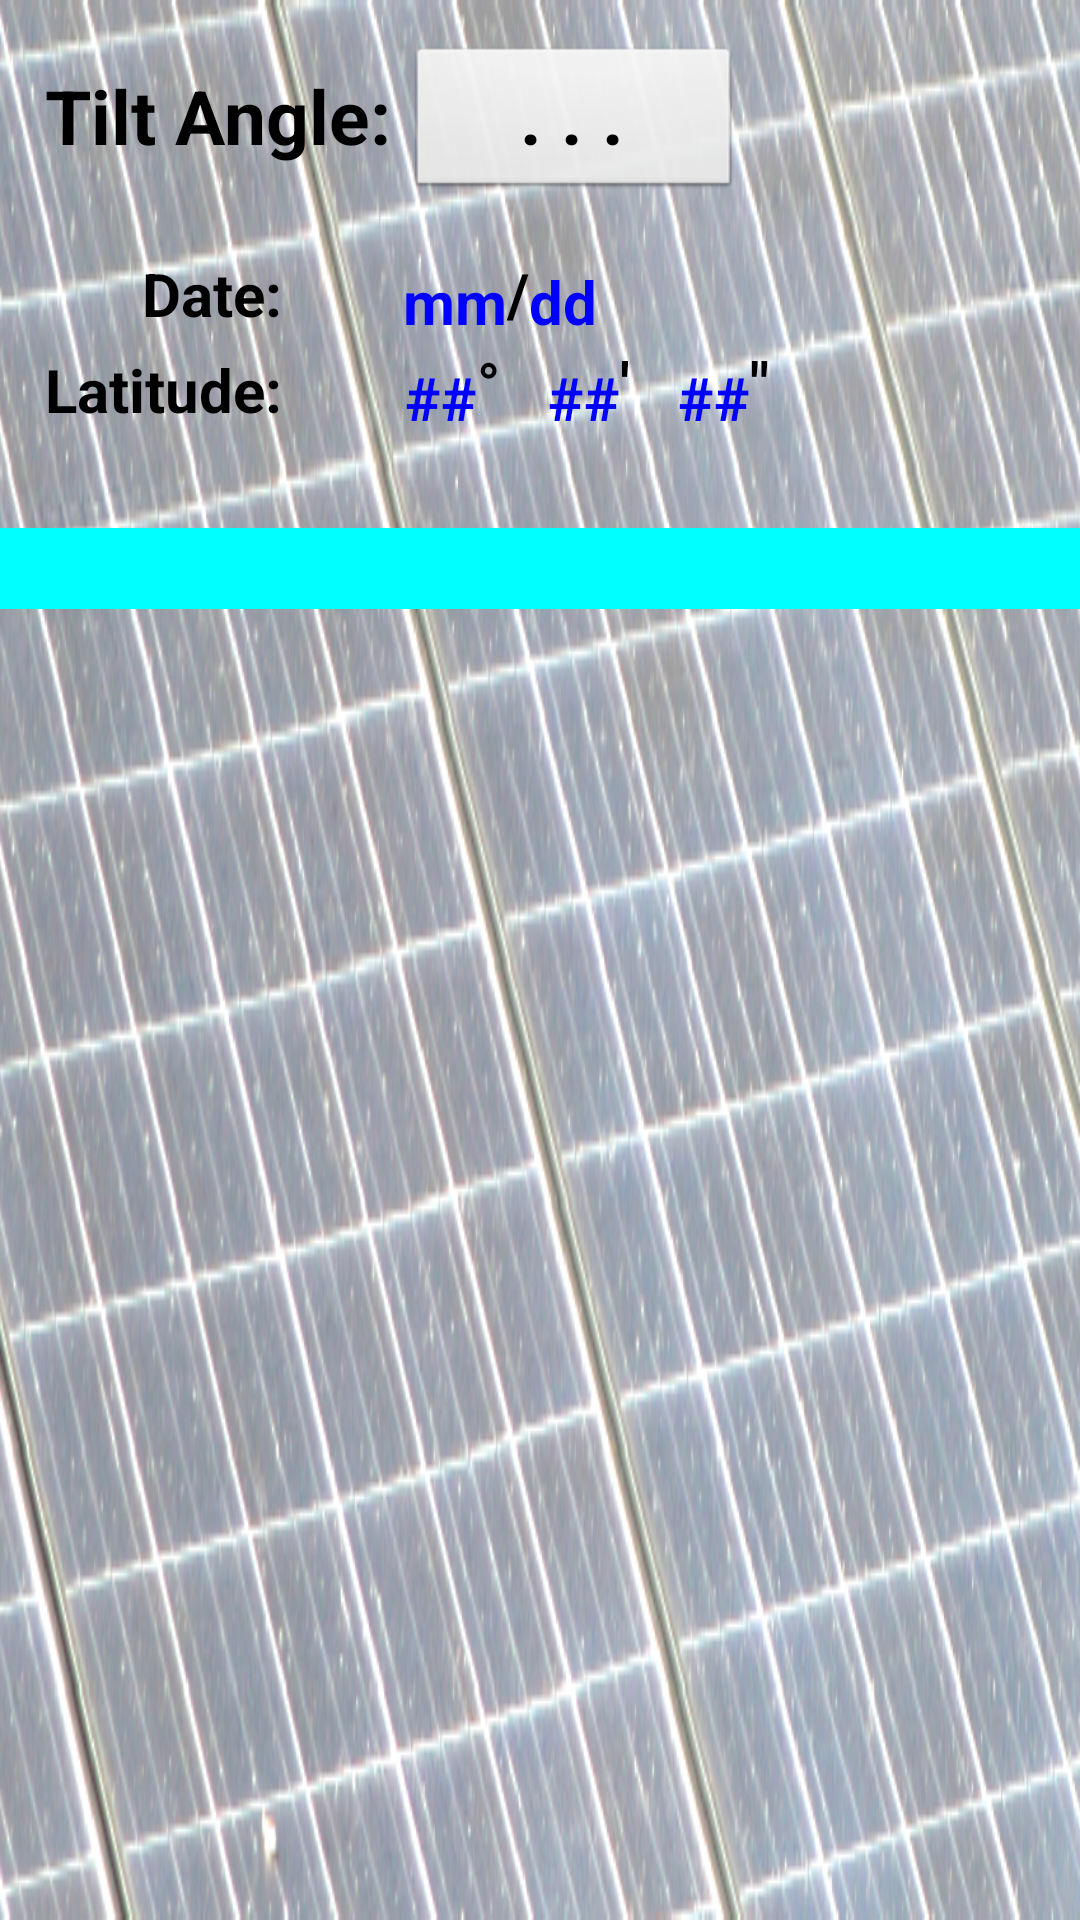

Here is an Android app screen rendered from its layout file. Give the layout XML and the strings, colors and styles it references.
<!-- AndroidManifest.xml: application theme AppTheme -->
<!-- res/layout/fragment_solar_tilt_date_edit.xml -->
<?xml version="1.0" encoding="utf-8"?>
<LinearLayout xmlns:android="http://schemas.android.com/apk/res/android"
	android:id="@+id/linearLayoutDateTop"
	android:layout_width="wrap_content"
	android:layout_height="match_parent"
	android:background="@drawable/solarpanel"
	android:gravity="right"
	android:orientation="vertical" >

	<LinearLayout
		android:layout_width="match_parent"
		android:layout_height="wrap_content" >

		<TextView
			android:id="@+id/textView1"
			android:layout_width="wrap_content"
			android:layout_height="wrap_content"
			android:layout_marginLeft="15dp"
			android:layout_marginRight="5dp"
			android:layout_marginTop="15dp"
			android:text="@string/tilt_angle"
			android:textAppearance="?android:attr/textAppearanceLarge"
			android:textSize="25sp"
			android:textStyle="bold" />

		<Button
			android:id="@+id/ButtonTiltAngleDateEdit"
			android:layout_width="112dp"
			android:layout_height="wrap_content"
			android:layout_marginTop="15dp"
			android:background="@android:drawable/btn_default"
			android:ems="10"
			android:hint="@string/dots"
			android:textAppearance="?android:attr/textAppearanceLarge"
			android:textColorHint="@color/black"
			android:textSize="25sp"
			android:textStyle="bold" >

		</Button>
	</LinearLayout>

	<RelativeLayout
		android:layout_width="match_parent"
		android:layout_height="wrap_content"
		android:layout_marginBottom="10dp"
		android:layout_marginTop="15dp" >

		<TextView
			android:id="@+id/textViewLatitude"
			android:layout_width="wrap_content"
			android:layout_height="wrap_content"
			android:layout_alignBottom="@+id/editTextDateDegrees"
			android:layout_below="@+id/textViewDate"
			android:layout_marginLeft="15dp"
			android:gravity="center_vertical"
			android:text="@string/latitude"
			android:textAppearance="?android:attr/textAppearanceMedium"
			android:textSize="20sp"
			android:textStyle="bold" />

		<TextView
			android:id="@+id/textViewSlash"
			android:layout_width="wrap_content"
			android:layout_height="wrap_content"
			android:layout_alignBottom="@+id/editTextMM"
			android:layout_alignParentTop="true"
			android:layout_toRightOf="@+id/editTextMM"
			android:gravity="center_vertical"
			android:paddingLeft="0dp"
			android:text="@string/slash"
			android:textAppearance="?android:attr/textAppearanceMedium"
			android:textSize="20sp"
			android:textStyle="bold" />

		<TextView
			android:id="@+id/textViewDate"
			android:layout_width="wrap_content"
			android:layout_height="wrap_content"
			android:layout_alignBottom="@+id/editTextMM"
			android:layout_alignParentTop="true"
			android:layout_alignRight="@+id/textViewLatitude"
			android:gravity="center_vertical"
			android:text="@string/date"
			android:textAppearance="?android:attr/textAppearanceMedium"
			android:textSize="20sp"
			android:textStyle="bold" />

		<TextView
			android:id="@+id/textView3"
			android:layout_width="wrap_content"
			android:layout_height="wrap_content"
			android:layout_below="@+id/textViewDate"
			android:layout_toRightOf="@+id/editTextDateDegrees"
			android:text="@string/degreee"
			android:textAppearance="?android:attr/textAppearanceLarge"
			android:textSize="20sp"
			android:textStyle="bold" />

		<TextView
			android:id="@+id/textView4"
			android:layout_width="wrap_content"
			android:layout_height="wrap_content"
			android:layout_below="@+id/textViewDate"
			android:layout_toRightOf="@+id/editTextDateMinutes"
			android:text="@string/quote"
			android:textAppearance="?android:attr/textAppearanceLarge"
			android:textSize="20sp"
			android:textStyle="bold" />

		<TextView
			android:id="@+id/textView8"
			android:layout_width="wrap_content"
			android:layout_height="wrap_content"
			android:layout_below="@+id/textViewDate"
			android:layout_toRightOf="@+id/editTextDateSeconds"
			android:text="@string/quotes"
			android:textAppearance="?android:attr/textAppearanceLarge"
			android:textSize="20sp"
			android:textStyle="bold" />

		<EditText
			android:id="@+id/editTextMM"
			android:layout_width="60dp"
			android:layout_height="wrap_content"
			android:layout_marginLeft="15dp"
			android:layout_toRightOf="@+id/textViewDate"
			android:background="@null"
			android:ellipsize="end"
			android:ems="10"
			android:gravity="right|center_vertical"
			android:hint="@string/hintmm"
			android:imeOptions="flagNoExtractUi|actionDone"
			android:inputType="number"
			android:maxLength="2"
			android:paddingRight="0dp"
			android:paddingTop="5dp"
			android:textColorHint="@color/blue"
			android:textCursorDrawable="@drawable/cursor_big"
			android:textSize="20sp"
			android:textStyle="bold" >

		</EditText>

		<EditText
			android:id="@+id/editTextDD"
			android:layout_width="60dp"
			android:layout_height="wrap_content"
			android:layout_toRightOf="@+id/textViewSlash"
			android:background="@null"
			android:ellipsize="end"
			android:ems="10"
			android:hint="@string/hintdd"
			android:imeOptions="flagNoExtractUi|actionDone"
			android:inputType="number"
			android:maxLength="2"
			android:paddingLeft="0dp"
			android:paddingTop="5dp"
			android:textColorHint="@color/blue"
			android:textCursorDrawable="@drawable/cursor_big"
			android:textSize="20sp"
			android:textStyle="bold" />

		<EditText
			android:id="@+id/editTextDateDegrees"
			android:layout_width="50dp"
			android:layout_height="wrap_content"
			android:layout_below="@+id/textViewDate"
			android:layout_marginLeft="15dp"
			android:layout_toRightOf="@+id/textViewLatitude"
			android:background="@null"
			android:ellipsize="end"
			android:ems="10"
			android:gravity="right|center_vertical"
			android:hint="@string/hintlatitude"
			android:imeOptions="flagNoExtractUi|actionDone"
			android:inputType="numberSigned"
			android:maxLength="3"
			android:paddingRight="0dp"
			android:paddingTop="5dp"
			android:textColorHint="@color/blue"
			android:textCursorDrawable="@drawable/cursor_big"
			android:textSize="20sp"
			android:textStyle="bold" />

		<EditText
			android:id="@+id/editTextDateMinutes"
			android:layout_width="40dp"
			android:layout_height="wrap_content"
			android:layout_below="@+id/textViewDate"
			android:layout_toRightOf="@+id/textView3"
			android:background="@null"
			android:ellipsize="end"
			android:ems="10"
			android:gravity="right|center_vertical"
			android:hint="@string/hintlatitude"
			android:imeOptions="flagNoExtractUi|actionDone"
			android:inputType="number"
			android:maxLength="2"
			android:paddingRight="0dp"
			android:paddingTop="5dp"
			android:textColorHint="@color/blue"
			android:textCursorDrawable="@drawable/cursor_big"
			android:textSize="20sp"
			android:textStyle="bold" />

		<EditText
			android:id="@+id/editTextDateSeconds"
			android:layout_width="40dp"
			android:layout_height="wrap_content"
			android:layout_below="@+id/textViewDate"
			android:layout_toRightOf="@+id/textView4"
			android:background="@null"
			android:ellipsize="end"
			android:ems="10"
			android:gravity="right|center_vertical"
			android:hint="@string/hintlatitude"
			android:imeOptions="flagNoExtractUi|actionDone"
			android:inputType="number"
			android:maxLength="2"
			android:paddingRight="0dp"
			android:paddingTop="5dp"
			android:textColorHint="@color/blue"
			android:textCursorDrawable="@drawable/cursor_big"
			android:textSize="20sp"
			android:textStyle="bold" />

	</RelativeLayout>

	<TextView
		android:id="@+id/textViewDateMessageEdit"
		android:layout_width="match_parent"
		android:layout_height="wrap_content"
		android:layout_marginTop="20dp"
		android:background="@color/lightblue"
		android:paddingLeft="15dp"
		android:paddingRight="15dp"
		android:textAppearance="?android:attr/textAppearanceMedium"
		android:textSize="20sp"
		android:textStyle="bold"
		android:textColor="@color/blue" />

</LinearLayout>
<!-- resources referenced by this layout -->
<resources>
  <color name="black">#ff000000</color>
  <color name="blue">#ff0000ff</color>
  <color name="lightblue">#ff00ffff</color>
  <!-- drawable cursor_big (drawable-mdpi) -->
  <?xml version="1.0" encoding="utf-8"?>
  <shape xmlns:android="http://schemas.android.com/apk/res/android"
  	android:shape="rectangle">
  	
  	<size  android:width="3dp"/>
  	<solid android:color="@color/yellow"/>	
  
  </shape>
  <!-- drawable solarpanel: png bitmap (drawable-mdpi, 366651 bytes) -->
  <string name="date">Date:</string>
  <string name="degreee">\u00b0</string>
  <string name="dots">". . ."</string>
  <string name="hintdd">dd</string>
  <string name="hintlatitude">##</string>
  <string name="hintmm">mm</string>
  <string name="latitude">Latitude:</string>
  <string name="quote">\'</string>
  <string name="quotes">\"</string>
  <string name="slash">/</string>
  <string name="tilt_angle">Tilt Angle:</string>
  <style name="AppTheme" parent="AppBaseTheme">
  		
  	</style>
  <color name="yellow">#ffffff00</color>
  <style name="AppBaseTheme" parent="android:Theme.Light">
  		
  	</style>
</resources>
